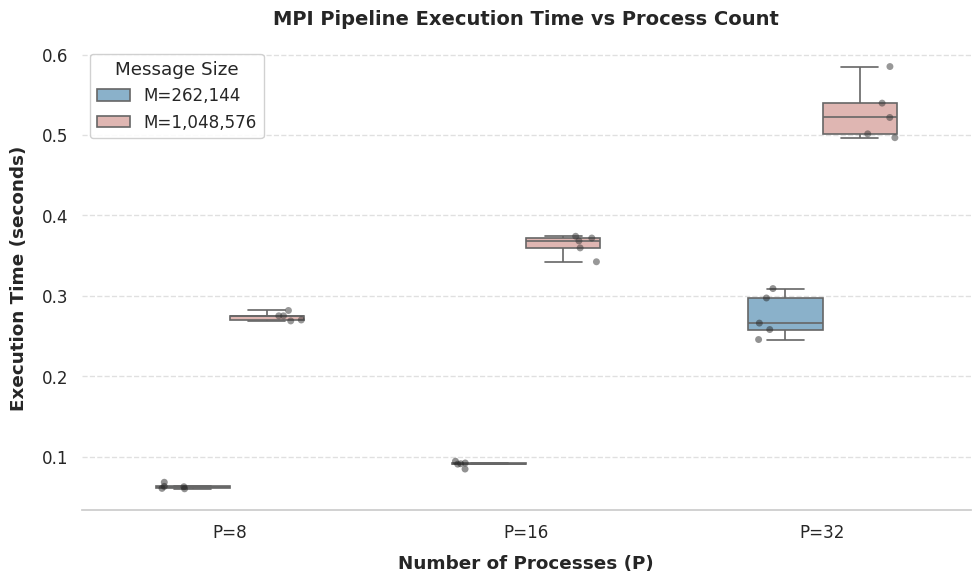

Here is the Python script that generated this plot:
import matplotlib.pyplot as plt
import pandas as pd
import seaborn as sns

# 1. Prepare Data
data_list = []
raw_data = {
    'P=8': {
        'M=262,144': [0.060277, 0.068422, 0.062839, 0.063276, 0.060804],
        'M=1,048,576': [0.268953, 0.281943, 0.275317, 0.275278, 0.270129]
    },
    'P=16': {
        'M=262,144': [0.090931, 0.092373, 0.091415, 0.084849, 0.094549],
        'M=1,048,576': [0.359709, 0.368446, 0.371990, 0.342490, 0.374188]
    },
    'P=32': {
        'M=262,144': [0.258224, 0.297482, 0.266257, 0.245825, 0.309165],
        'M=1,048,576': [0.501498, 0.585146, 0.496710, 0.521844, 0.539692]
    }
}

for p_label, m_dict in raw_data.items():
    for m_label, times in m_dict.items():
        for t in times:
            data_list.append({'Process Count': p_label, 'Message Size (M)': m_label, 'Time (s)': t})

df = pd.DataFrame(data_list)

# 2. Style Setup (Cleaner, Academic Look)
sns.set_theme(style="whitegrid", font_scale=1.1)
plt.figure(figsize=(10, 6), dpi=150) # Higher DPI for crispness

# Define colors manually for consistent control
# Using a professional "Paired" inspired look: Soft Blue vs Soft Red
my_palette = {"M=262,144": "#7fb3d5", "M=1,048,576": "#e6b0aa"}

# 3. Create Boxplot
# width=0.6 prevents them from looking too skinny
# fliersize=0 hides the default diamond outliers so we can use our own dots
ax = sns.boxplot(data=df, x='Process Count', y='Time (s)', hue='Message Size (M)',
                 palette=my_palette, width=0.5, linewidth=1.2, fliersize=0)

# 4. Add Stripplot (The Dots)
# dodge=True is CRITICAL: it aligns the dots with the split boxes
sns.stripplot(data=df, x='Process Count', y='Time (s)', hue='Message Size (M)',
              dodge=True, jitter=True, size=5, color="#333333", alpha=0.5, legend=False, ax=ax)

# 5. Formatting
ax.set_title("MPI Pipeline Execution Time vs Process Count", fontsize=14, weight='bold', pad=15)
ax.set_ylabel("Execution Time (seconds)", weight='bold', labelpad=10)
ax.set_xlabel("Number of Processes (P)", weight='bold', labelpad=10)

# Refined Legend
# We manually set the title and frame to make it look like a proper figure key
ax.legend(title="Message Size", loc='upper left', frameon=True, framealpha=0.9, fancybox=True)

# Grid and Spines
ax.yaxis.grid(True, linestyle='--', alpha=0.6) # Lighter grid
ax.xaxis.grid(False) # No vertical grid lines
sns.despine(left=True, bottom=False) # Open look

plt.tight_layout()
plt.savefig('final_polished_plot.png', dpi=300)
plt.show()
